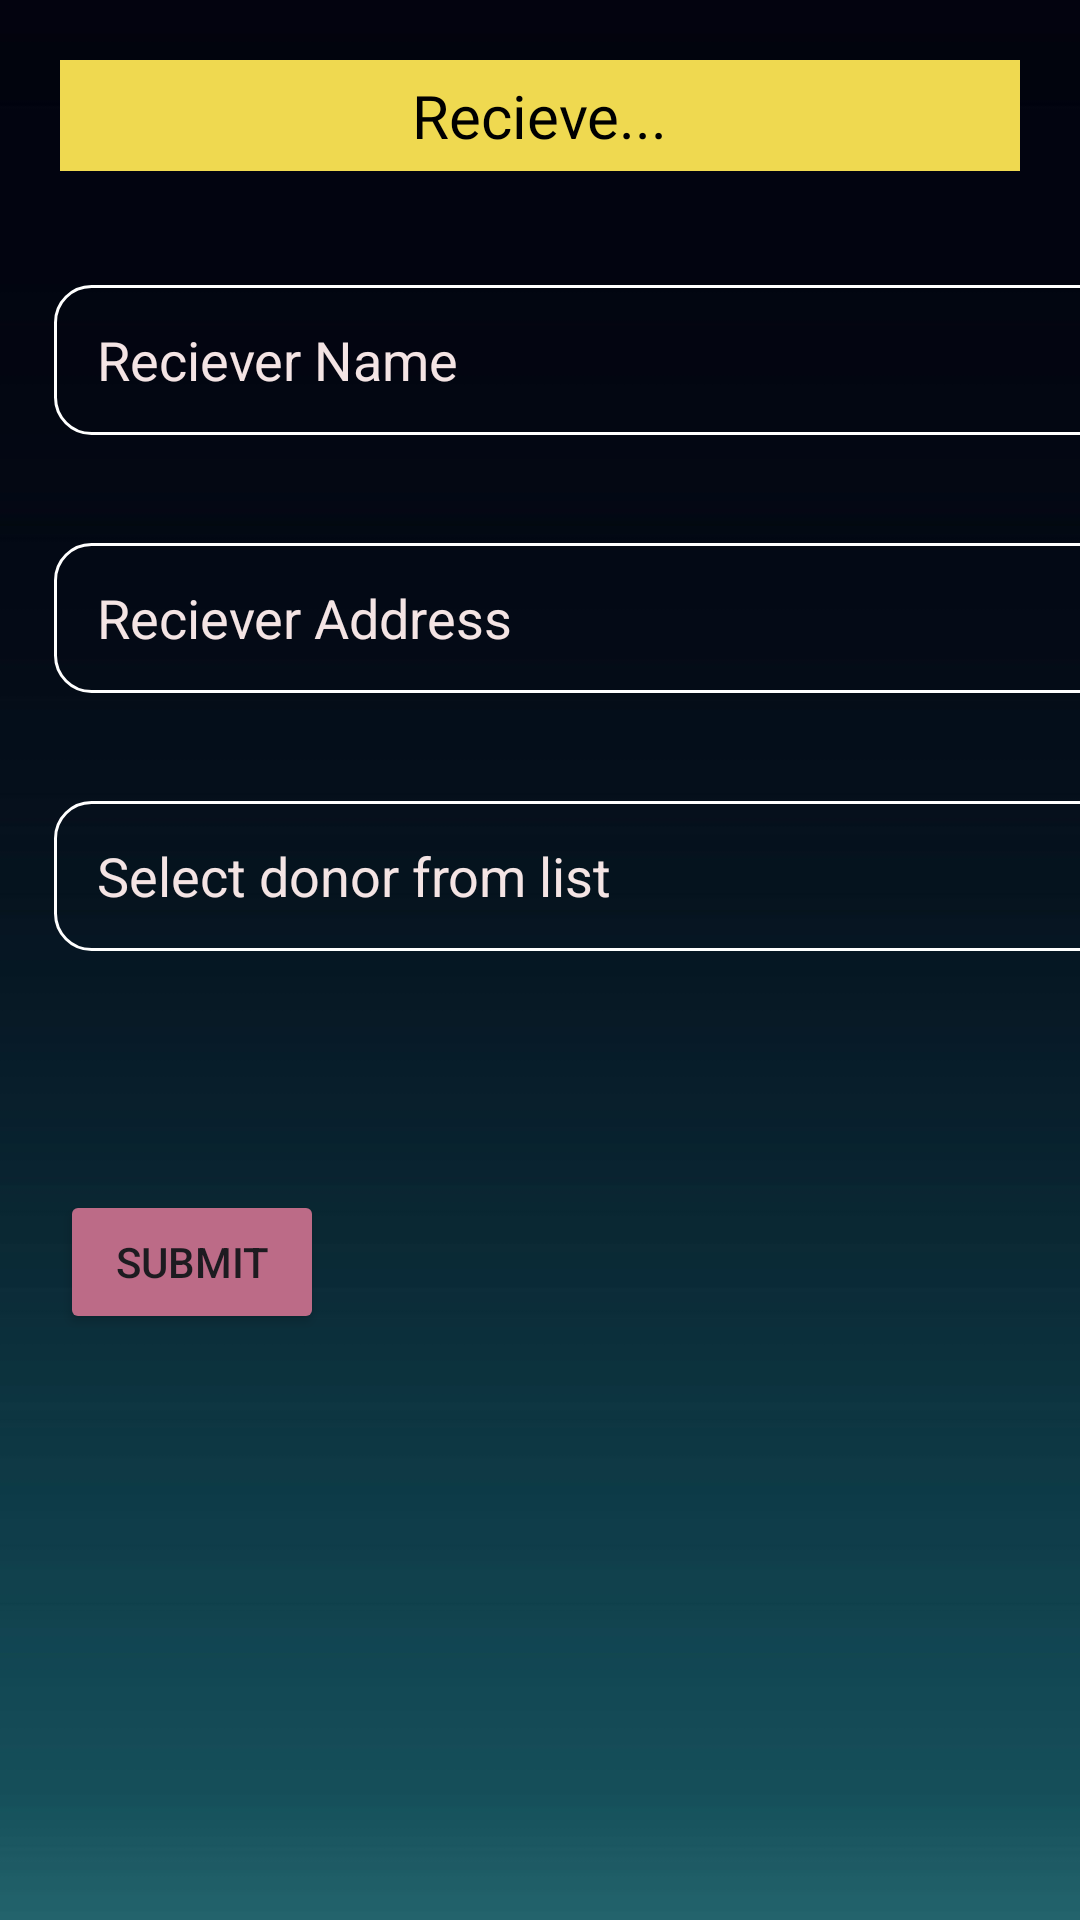

Reconstruct the res/layout file that produces this screen, plus the resources it refers to.
<!-- AndroidManifest.xml: application theme Theme.SaveTheStarve -->
<!-- res/layout/recieve.xml -->
<?xml version="1.0" encoding="utf-8"?>
<LinearLayout xmlns:android="http://schemas.android.com/apk/res/android"
    xmlns:tools="http://schemas.android.com/tools"
    android:layout_width="match_parent"
    android:layout_height="match_parent"
    xmlns:app="http://schemas.android.com/apk/res-auto"
    android:background="@drawable/dark"
    android:orientation="vertical">


    <include layout="@layout/recieveheader" />


    <EditText
        android:id="@+id/NameET"
        android:layout_width="360dp"
        android:layout_height="50dp"
        android:layout_margin="18dp"
        android:textAlignment="viewStart"
        android:layout_marginStart="2dp"
        android:paddingLeft="10dp"
        android:background="@drawable/edit_text_border"
        android:ems="10"
        android:hint=" Reciever Name"
        android:inputType="text"
        android:textColorHint="#F4E4E4"
        android:textColor="#F4E4E4"
        tools:ignore="MissingConstraints"
        tools:layout_editor_absoluteX="76dp"
        tools:layout_editor_absoluteY="65dp" />

    <EditText
        android:id="@+id/AddressET"
        android:layout_width="360dp"
        android:layout_height="50dp"
        android:layout_margin="18dp"
        android:background="@drawable/edit_text_border"
        android:ems="10"
        android:paddingLeft="10dp"
        android:textAlignment="viewStart"
        android:hint=" Reciever Address"
        android:inputType="text"
        android:textColorHint="#F4E4E4"
        android:textColor="#F4E4E4"
        tools:ignore="MissingConstraints"
        tools:layout_editor_absoluteX="76dp"
        tools:layout_editor_absoluteY="134dp" />

    <EditText
        android:id="@+id/selectDonor"
        android:layout_width="360dp"
        android:layout_height="50dp"
        android:layout_margin="18dp"
        android:background="@drawable/edit_text_border"
        android:ems="10"
        android:paddingLeft="10dp"
        android:textAlignment="viewStart"
        android:hint=" Select donor from list"
        android:inputType="text"
        android:textColorHint="#F4E4E4"
        android:textColor="#F4E4E4"
        tools:ignore="MissingConstraints"
        tools:layout_editor_absoluteX="76dp"
        tools:layout_editor_absoluteY="134dp" />

    <TextView
        android:id="@+id/userDetailsTextView"
        android:layout_width="match_parent"
        android:layout_height="wrap_content"
        android:layout_marginTop="20dp"
        android:textColor="#F4E4E4"
        android:textSize="16sp"
        android:paddingStart="36dp"
        android:gravity="start"
        tools:ignore="MissingConstraints"
        tools:layout_editor_absoluteX="76dp"
        tools:layout_editor_absoluteY="227dp" />

    <Button
        android:id="@+id/submitBtn"
        android:layout_width="wrap_content"
        android:layout_height="wrap_content"
        android:layout_margin="20dp"
        android:backgroundTint="#BC6B87"
        android:text="Submit"
        tools:ignore="MissingConstraints"
        tools:layout_editor_absoluteX="145dp"
        tools:layout_editor_absoluteY="227dp" />

    <RelativeLayout
        android:layout_width="wrap_content"
        android:layout_height="wrap_content"
        >
        <ListView
            android:id="@+id/listView"
            android:layout_width="match_parent"
            android:layout_height="match_parent"
            android:divider="@null"
            android:dividerHeight="0dp"
            android:background="@android:color/transparent"
            android:paddingStart="16dp"
            android:clipToPadding="false" />

    </RelativeLayout>
</LinearLayout>
<!-- res/layout/recieveheader.xml (included above) -->
<?xml version="1.0" encoding="utf-8"?>
<RelativeLayout
    xmlns:android="http://schemas.android.com/apk/res/android"
    android:id="@+id/header"
    android:layout_width="match_parent"
    android:layout_height="wrap_content"
    android:layout_alignParentTop="true"
    android:background="#EFD950"
    android:layout_margin="20dp"

    android:gravity="center">

    <TextView
        android:layout_width="wrap_content"
        android:layout_height="wrap_content"
        android:layout_marginStart="5dp"
        android:layout_marginTop="5dp"
        android:layout_marginEnd="5dp"
        android:layout_marginBottom="5dp"
        android:fontFamily="@font/cookie"
        android:text="Recieve..."
        android:textColor="#000000"
        android:textFontWeight="6"
        android:textSize="20sp" />

</RelativeLayout>
<!-- resources referenced by this layout -->
<resources>
  <!-- drawable dark: jpg bitmap (drawable, 7688 bytes) -->
  <!-- drawable edit_text_border (drawable) -->
  <shape
      xmlns:android="http://schemas.android.com/apk/res/android"
      android:shape="rectangle">
      <solid
          android:color="@android:color/transparent"/>
  
      <corners
          android:bottomRightRadius="12dp"
          android:bottomLeftRadius="12dp"
          android:topLeftRadius="12dp"
          android:topRightRadius="12dp"/>
      <stroke
          android:color="#ffffff"
          android:width="1dp"/>
  </shape>
  <style name="Theme.SaveTheStarve" parent="Base.Theme.SaveTheStarve" />
  <style name="Base.Theme.SaveTheStarve" parent="Theme.Material3.DayNight.NoActionBar">
          
          
          <item name="colorPrimary">@color/lavender</item>
          <item name="colorPrimaryVariant">@color/lavender</item>
          <item name="colorOnPrimary">@color/white</item>
          
          <item name="colorSecondary">@color/teal_200</item>
          <item name="colorSecondaryVariant">@color/teal_700</item>
          <item name="colorOnSecondary">@color/black</item>
      </style>
  <color name="lavender">#8692f7</color>
  <color name="white">#FFFFFFFF</color>
  <color name="teal_200">#FF03DAC5</color>
  <color name="teal_700">#FF018786</color>
  <color name="black">#FF000000</color>
</resources>
